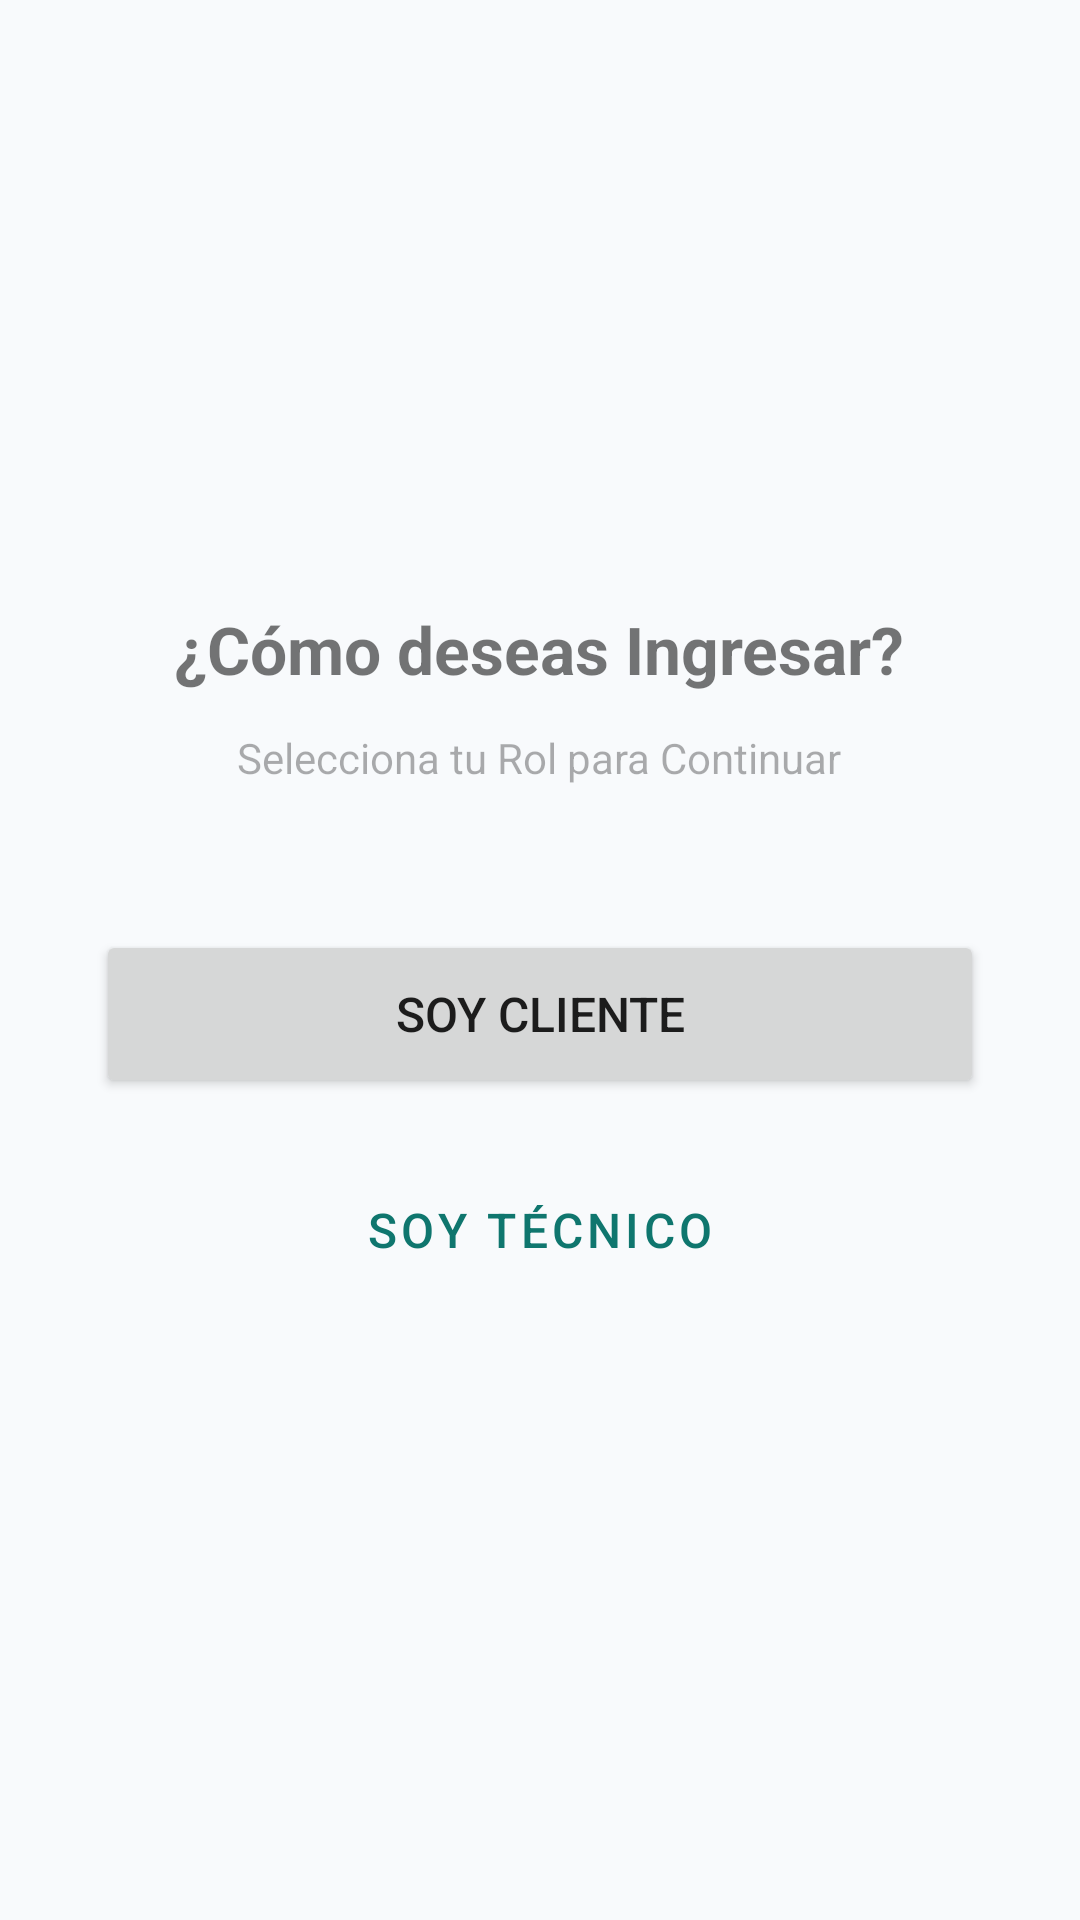

Write the Android layout XML for this screen, with the resource values it uses.
<!-- AndroidManifest.xml: application theme Theme.MyApplicationFeria -->
<!-- res/layout/fragment_select_role.xml -->
<?xml version="1.0" encoding="utf-8"?>
<LinearLayout xmlns:android="http://schemas.android.com/apk/res/android"
    android:layout_width="match_parent"
    android:layout_height="match_parent"
    android:orientation="vertical"
    android:gravity="center"
    android:padding="32dp">

    <TextView
        android:layout_width="wrap_content"
        android:layout_height="wrap_content"
        android:text="¿Cómo deseas Ingresar?"
        android:textSize="22sp"
        android:textStyle="bold"
        android:layout_marginBottom="12dp"/>

    <TextView
        android:layout_width="wrap_content"
        android:layout_height="wrap_content"
        android:text="Selecciona tu Rol para Continuar"
        android:textSize="14sp"
        android:alpha="0.6"
        android:layout_marginBottom="48dp"/>

    <Button
        android:id="@+id/btnCliente"
        android:layout_width="match_parent"
        android:layout_height="56dp"
        android:text="Soy Cliente"
        android:textSize="16sp"
        android:layout_marginBottom="16dp"/>

    <Button
        android:id="@+id/btnTecnico"
        android:layout_width="match_parent"
        android:layout_height="56dp"
        android:text="Soy Técnico"
        android:textSize="16sp"
        style="@style/Widget.MaterialComponents.Button.OutlinedButton"/>

</LinearLayout>
<!-- resources referenced by this layout -->
<resources>
  <style name="Theme.MyApplicationFeria" parent="Theme.MaterialComponents.Light.NoActionBar">
  
          
          <item name="colorPrimary">@color/primary</item>
          <item name="colorPrimaryVariant">@color/primary_dark</item>
          <item name="colorOnPrimary">@color/white</item>
  
          
          <item name="colorSecondary">@color/secondary</item>
          <item name="colorSecondaryVariant">@color/secondary_dark</item>
          <item name="colorOnSecondary">@color/white</item>
  
          
          <item name="android:windowBackground">@color/background</item>
  
          
          <item name="android:statusBarColor">@color/primary_dark</item>
  
          
          <item name="android:navigationBarColor">@color/white</item>
  
          
          <item name="materialCardViewStyle">@style/AppCardStyle</item>
  
          
          <item name="materialButtonStyle">@style/AppButtonStyle</item>
  
      </style>
  <color name="primary">#0F766E</color>
  <color name="primary_dark">#115E59</color>
  <color name="white">#FFFFFFFF</color>
  <color name="secondary">#14B8A6</color>
  <color name="secondary_dark">#0D9488</color>
  <color name="background">#F8FAFC</color>
  <style name="AppCardStyle" parent="Widget.MaterialComponents.CardView">
  
          <item name="cardCornerRadius">16dp</item>
          <item name="cardElevation">4dp</item>
          <item name="strokeColor">@color/border</item>
          <item name="strokeWidth">1dp</item>
  
      </style>
  <style name="AppButtonStyle" parent="Widget.MaterialComponents.Button">
  
          <item name="cornerRadius">14dp</item>
          <item name="android:textAllCaps">false</item>
          <item name="backgroundTint">@color/primary</item>
          <item name="android:textColor">@color/white</item>
  
      </style>
  <color name="border">#E2E8F0</color>
</resources>
